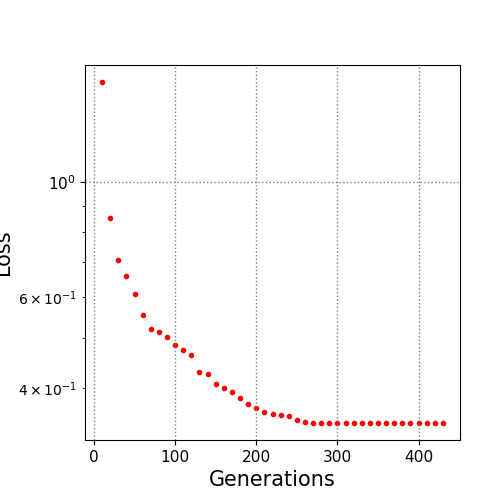

Source data for this figure (header and first rows):
10.0, 1.561249
20.0, 0.8535
30.0, 0.7081
40.0, 0.6585
50.0, 0.6079
60.0, 0.5525
70.0, 0.5205
80.0, 0.5137
90.0, 0.5021
100.0, 0.4853
110.0, 0.4741
120.0, 0.4622
130.0, 0.4303
140.0, 0.4262
150.0, 0.4068
160.0, 0.3996
170.0, 0.393
180.0, 0.382
190.0, 0.3717
200.0, 0.3652
210.0, 0.359
220.0, 0.3557
230.0, 0.3548
240.0, 0.3538
250.0, 0.3462
260.0, 0.3432
270.0, 0.3425
280.0, 0.3424
290.0, 0.3423
300.0, 0.3423
310.0, 0.3423
320.0, 0.3423
330.0, 0.3423
340.0, 0.3423
350.0, 0.3423
360.0, 0.3423
370.0, 0.3423
380.0, 0.3423
390.0, 0.3423
400.0, 0.3423
410.0, 0.3423
420.0, 0.3423
430.0, 0.3423
